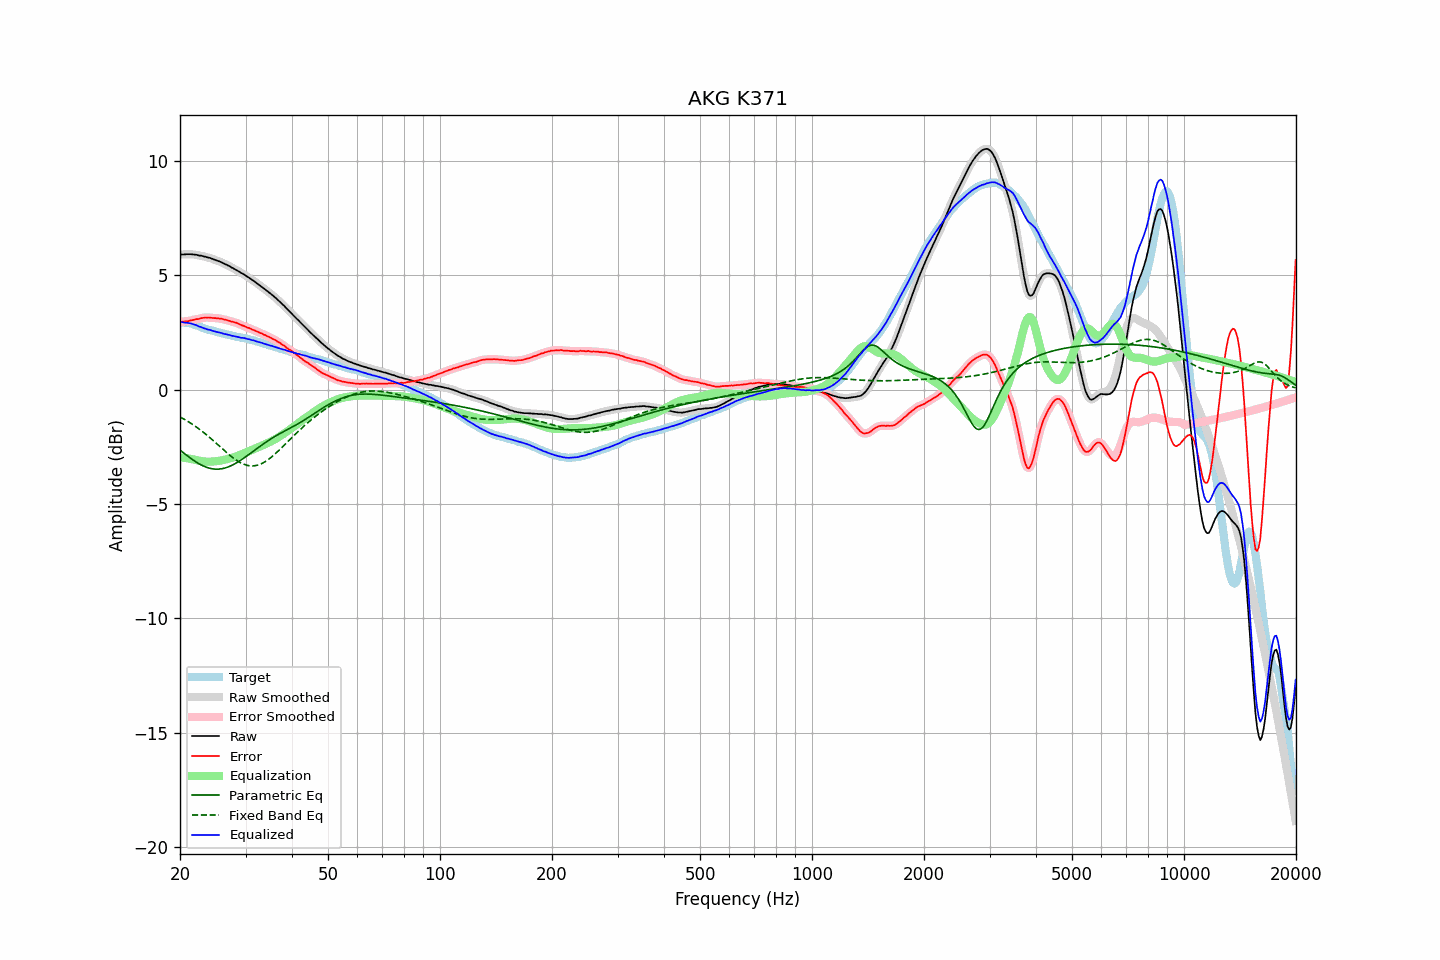

Data behind this chart, as committed beside it:
frequency, raw, error, smoothed, error_smoothed, equalization, parametric_eq, fixed_band_eq, equalized_raw, equalized_smoothed, target
20.00, 5.90, 2.95, 5.90, 2.96, -2.95, -2.64, -1.19, 2.95, 2.95, 2.95
20.20, 5.91, 2.97, 5.91, 2.97, -2.96, -2.70, -1.23, 2.95, 2.95, 2.94
20.40, 5.91, 2.97, 5.91, 2.97, -2.97, -2.75, -1.27, 2.94, 2.94, 2.94
20.61, 5.91, 2.98, 5.92, 2.98, -2.98, -2.81, -1.31, 2.93, 2.93, 2.93
20.81, 5.92, 2.99, 5.92, 2.99, -2.99, -2.86, -1.35, 2.93, 2.93, 2.93
21.02, 5.92, 2.99, 5.92, 3.00, -3.01, -2.92, -1.39, 2.92, 2.92, 2.93
21.23, 5.92, 3.01, 5.92, 3.01, -3.02, -2.97, -1.44, 2.91, 2.91, 2.91
21.44, 5.92, 3.03, 5.92, 3.03, -3.03, -3.02, -1.48, 2.89, 2.89, 2.89
21.66, 5.91, 3.04, 5.92, 3.05, -3.04, -3.07, -1.53, 2.87, 2.87, 2.87
21.87, 5.90, 3.06, 5.91, 3.07, -3.06, -3.12, -1.58, 2.84, 2.85, 2.84
22.09, 5.90, 3.08, 5.89, 3.08, -3.08, -3.16, -1.62, 2.83, 2.82, 2.82
22.31, 5.88, 3.09, 5.88, 3.09, -3.09, -3.21, -1.67, 2.79, 2.79, 2.80
22.54, 5.86, 3.10, 5.87, 3.10, -3.11, -3.25, -1.73, 2.75, 2.76, 2.77
22.76, 5.86, 3.13, 5.86, 3.12, -3.12, -3.29, -1.78, 2.74, 2.73, 2.74
22.99, 5.84, 3.14, 5.84, 3.14, -3.13, -3.32, -1.83, 2.71, 2.71, 2.71
23.22, 5.82, 3.15, 5.83, 3.15, -3.14, -3.35, -1.89, 2.68, 2.69, 2.68
23.45, 5.81, 3.16, 5.81, 3.15, -3.15, -3.38, -1.95, 2.67, 2.66, 2.66
23.69, 5.78, 3.15, 5.79, 3.15, -3.15, -3.41, -2.00, 2.63, 2.64, 2.64
23.92, 5.77, 3.16, 5.77, 3.15, -3.15, -3.43, -2.06, 2.62, 2.62, 2.62
24.16, 5.75, 3.15, 5.75, 3.15, -3.15, -3.45, -2.12, 2.60, 2.60, 2.60
24.40, 5.72, 3.14, 5.72, 3.14, -3.14, -3.46, -2.18, 2.58, 2.58, 2.58
24.65, 5.69, 3.13, 5.70, 3.13, -3.14, -3.47, -2.25, 2.56, 2.56, 2.56
24.89, 5.67, 3.13, 5.67, 3.13, -3.13, -3.48, -2.31, 2.54, 2.54, 2.54
25.14, 5.64, 3.12, 5.65, 3.12, -3.12, -3.48, -2.37, 2.52, 2.52, 2.52
25.39, 5.62, 3.12, 5.62, 3.12, -3.11, -3.48, -2.44, 2.51, 2.51, 2.50
25.65, 5.59, 3.10, 5.59, 3.11, -3.10, -3.47, -2.50, 2.49, 2.49, 2.49
25.91, 5.56, 3.10, 5.56, 3.09, -3.09, -3.46, -2.56, 2.47, 2.47, 2.46
26.16, 5.52, 3.07, 5.53, 3.08, -3.08, -3.44, -2.63, 2.45, 2.45, 2.45
26.43, 5.49, 3.06, 5.49, 3.06, -3.06, -3.43, -2.69, 2.43, 2.43, 2.43
26.69, 5.46, 3.04, 5.46, 3.04, -3.04, -3.40, -2.75, 2.42, 2.42, 2.42
26.96, 5.42, 3.02, 5.43, 3.02, -3.03, -3.38, -2.81, 2.40, 2.40, 2.40
27.23, 5.39, 3.00, 5.39, 3.00, -3.01, -3.35, -2.87, 2.39, 2.38, 2.39
27.50, 5.34, 2.98, 5.35, 2.98, -2.99, -3.32, -2.93, 2.36, 2.36, 2.37
27.77, 5.31, 2.97, 5.31, 2.96, -2.96, -3.28, -2.98, 2.35, 2.35, 2.35
28.05, 5.27, 2.94, 5.27, 2.94, -2.94, -3.25, -3.03, 2.33, 2.33, 2.34
28.33, 5.23, 2.93, 5.23, 2.92, -2.92, -3.21, -3.08, 2.32, 2.32, 2.31
28.62, 5.19, 2.90, 5.19, 2.89, -2.89, -3.16, -3.13, 2.30, 2.30, 2.29
28.90, 5.15, 2.86, 5.15, 2.86, -2.86, -3.12, -3.17, 2.29, 2.29, 2.29
29.19, 5.10, 2.83, 5.11, 2.83, -2.84, -3.07, -3.21, 2.27, 2.28, 2.27
29.48, 5.07, 2.80, 5.07, 2.80, -2.81, -3.03, -3.24, 2.27, 2.26, 2.27
29.78, 5.03, 2.78, 5.03, 2.77, -2.78, -2.98, -3.27, 2.26, 2.25, 2.25
30.08, 4.98, 2.74, 4.99, 2.75, -2.75, -2.93, -3.29, 2.24, 2.24, 2.24
30.38, 4.93, 2.71, 4.94, 2.72, -2.72, -2.88, -3.31, 2.22, 2.22, 2.22
30.68, 4.89, 2.70, 4.89, 2.69, -2.69, -2.83, -3.33, 2.20, 2.20, 2.20
30.99, 4.84, 2.67, 4.84, 2.66, -2.66, -2.77, -3.33, 2.18, 2.18, 2.18
31.30, 4.79, 2.63, 4.80, 2.63, -2.63, -2.72, -3.33, 2.16, 2.17, 2.17
31.61, 4.75, 2.60, 4.75, 2.60, -2.60, -2.67, -3.33, 2.15, 2.14, 2.15
31.93, 4.69, 2.57, 4.70, 2.57, -2.57, -2.62, -3.32, 2.12, 2.12, 2.12
32.24, 4.64, 2.54, 4.64, 2.54, -2.54, -2.57, -3.31, 2.10, 2.10, 2.10
32.57, 4.59, 2.51, 4.59, 2.51, -2.51, -2.52, -3.28, 2.08, 2.08, 2.08
32.89, 4.54, 2.47, 4.54, 2.48, -2.48, -2.47, -3.26, 2.06, 2.06, 2.07
33.22, 4.49, 2.46, 4.49, 2.45, -2.45, -2.42, -3.23, 2.05, 2.04, 2.04
33.55, 4.43, 2.41, 4.44, 2.41, -2.42, -2.37, -3.19, 2.02, 2.02, 2.03
33.89, 4.38, 2.39, 4.38, 2.38, -2.38, -2.32, -3.15, 2.00, 2.00, 1.99
34.23, 4.32, 2.34, 4.33, 2.35, -2.35, -2.27, -3.10, 1.97, 1.97, 1.98
34.57, 4.27, 2.32, 4.27, 2.32, -2.32, -2.22, -3.05, 1.96, 1.95, 1.95
34.92, 4.21, 2.29, 4.22, 2.28, -2.28, -2.18, -3.00, 1.93, 1.93, 1.93
35.27, 4.16, 2.25, 4.16, 2.25, -2.25, -2.13, -2.94, 1.92, 1.91, 1.92
35.62, 4.10, 2.21, 4.10, 2.21, -2.21, -2.09, -2.88, 1.89, 1.89, 1.89
35.97, 4.04, 2.18, 4.04, 2.17, -2.17, -2.05, -2.82, 1.87, 1.87, 1.86
... 635 more rows
